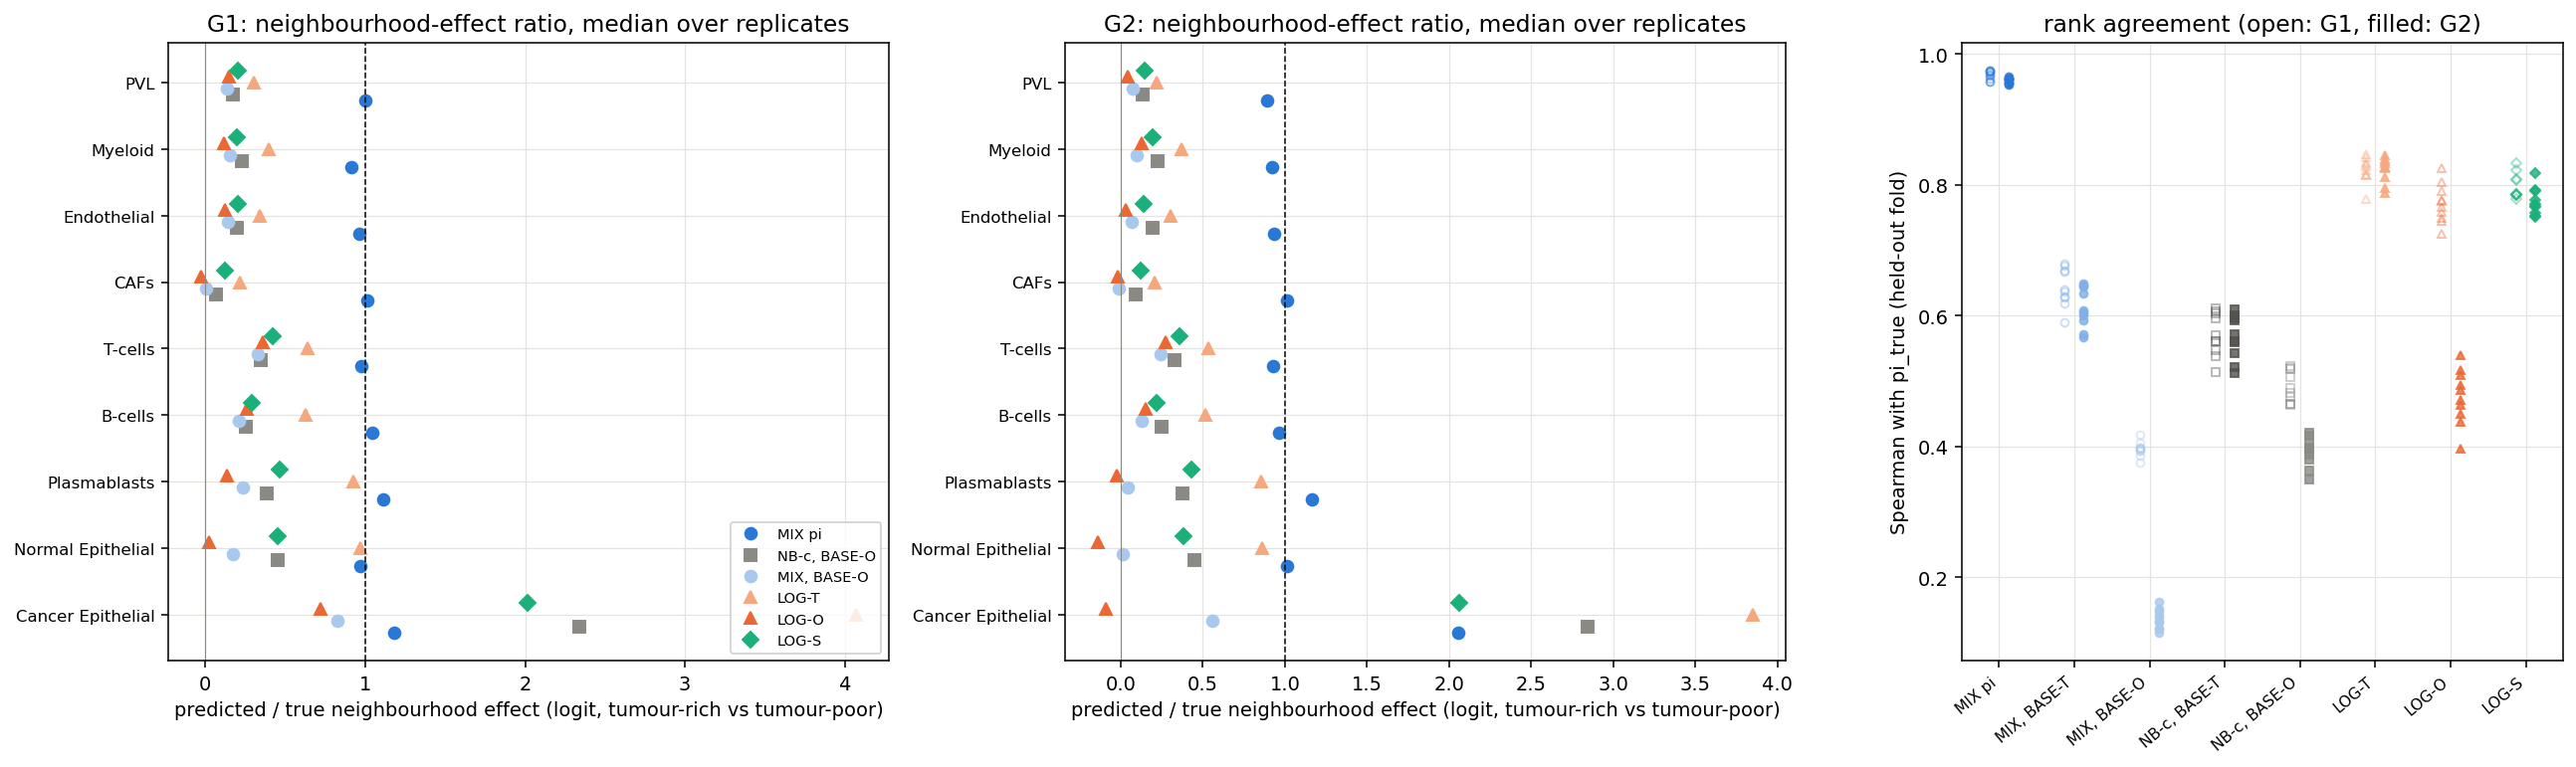

The table this chart was drawn from, first rows:
generator, rep, metric, prediction, stratum, value
G1, 0, label: log loss, NB-c, BASE-T, all, 0.3035
G1, 0, label: AUPRC, NB-c, BASE-T, all, 0.1978
G1, 0, label: mean p / rate, NB-c, BASE-T, all, 1.205
G1, 0, label: log loss, NB-c, BASE-O, all, 0.4582
G1, 0, label: AUPRC, NB-c, BASE-O, all, 0.2669
G1, 0, label: mean p / rate, NB-c, BASE-O, all, 1.071
G1, 0, label: log loss, MIX, BASE-T, all, 0.299
G1, 0, label: AUPRC, MIX, BASE-T, all, 0.2067
G1, 0, label: mean p / rate, MIX, BASE-T, all, 0.9929
G1, 0, label: log loss, MIX, BASE-O, all, 0.4553
G1, 0, label: AUPRC, MIX, BASE-O, all, 0.2771
G1, 0, label: mean p / rate, MIX, BASE-O, all, 0.9821
G1, 0, label: log loss, LOG-T, all, 0.3064
G1, 0, label: AUPRC, LOG-T, all, 0.1921
G1, 0, label: mean p / rate, LOG-T, all, 0.9944
G1, 0, label: log loss, LOG-O, all, 0.4721
G1, 0, label: AUPRC, LOG-O, all, 0.2216
G1, 0, label: mean p / rate, LOG-O, all, 0.9868
G1, 0, label: log loss, LOG-S, all, 0.5324
G1, 0, label: AUPRC, LOG-S, all, 0.2926
G1, 0, label: mean p / rate, LOG-S, all, 0.9838
G1, 0, fraction, NB-c, BASE-T, Endothelial, 0.07518
G1, 0, fraction, NB-c, BASE-T, CAFs, 0.06933
G1, 0, fraction, NB-c, BASE-T, PVL, 0.07828
G1, 0, fraction, NB-c, BASE-T, B-cells, 0.07759
G1, 0, fraction, NB-c, BASE-T, T-cells, 0.08739
G1, 0, fraction, NB-c, BASE-T, Myeloid, 0.07573
G1, 0, fraction, NB-c, BASE-T, Normal Epithelial, 0.1333
G1, 0, fraction, NB-c, BASE-T, Plasmablasts, 0.121
G1, 0, fraction, NB-c, BASE-T, Cancer Epithelial, 0.254
G1, 0, fraction, NB-c, BASE-O, Endothelial, 0.1623
G1, 0, fraction, NB-c, BASE-O, CAFs, 0.1657
G1, 0, fraction, NB-c, BASE-O, PVL, 0.1719
G1, 0, fraction, NB-c, BASE-O, B-cells, 0.1852
G1, 0, fraction, NB-c, BASE-O, T-cells, 0.2026
G1, 0, fraction, NB-c, BASE-O, Myeloid, 0.1689
G1, 0, fraction, NB-c, BASE-O, Normal Epithelial, 0.1931
G1, 0, fraction, NB-c, BASE-O, Plasmablasts, 0.204
G1, 0, fraction, NB-c, BASE-O, Cancer Epithelial, 0.2494
G1, 0, fraction, MIX pi, Endothelial, 0.04479
G1, 0, fraction, MIX pi, CAFs, 0.02572
G1, 0, fraction, MIX pi, PVL, 0.06265
G1, 0, fraction, MIX pi, B-cells, 0.07607
G1, 0, fraction, MIX pi, T-cells, 0.09845
G1, 0, fraction, MIX pi, Myeloid, 0.04684
G1, 0, fraction, MIX pi, Normal Epithelial, 0.09212
G1, 0, fraction, MIX pi, Plasmablasts, 0.1054
G1, 0, fraction, MIX pi, Cancer Epithelial, 0.1884
G1, 0, fraction, MIX, BASE-T, Endothelial, 0.06274
G1, 0, fraction, MIX, BASE-T, CAFs, 0.05638
G1, 0, fraction, MIX, BASE-T, PVL, 0.06977
G1, 0, fraction, MIX, BASE-T, B-cells, 0.07073
G1, 0, fraction, MIX, BASE-T, T-cells, 0.08227
G1, 0, fraction, MIX, BASE-T, Myeloid, 0.06577
G1, 0, fraction, MIX, BASE-T, Normal Epithelial, 0.1048
G1, 0, fraction, MIX, BASE-T, Plasmablasts, 0.1022
G1, 0, fraction, MIX, BASE-T, Cancer Epithelial, 0.1942
G1, 0, fraction, MIX, BASE-O, Endothelial, 0.1527
G1, 0, fraction, MIX, BASE-O, CAFs, 0.1607
G1, 0, fraction, MIX, BASE-O, PVL, 0.1681
... 7,570 more rows
